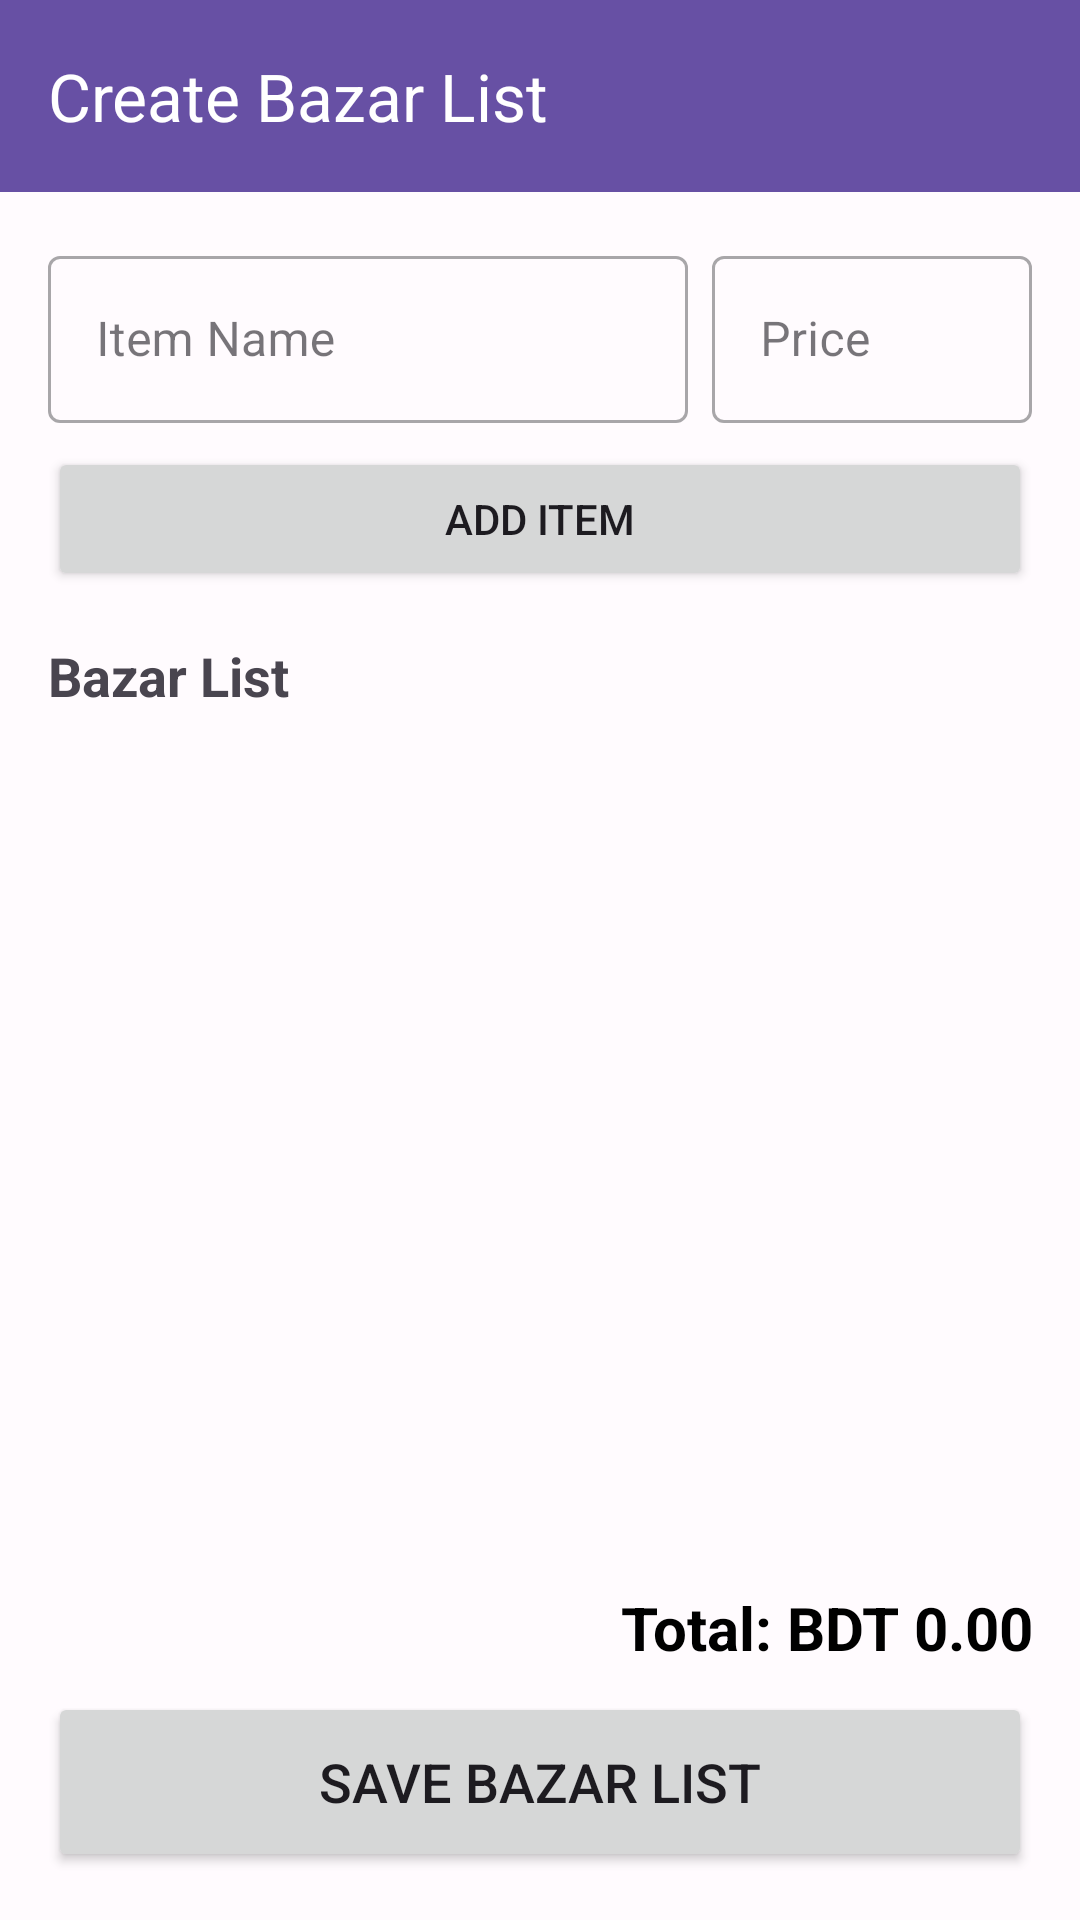

Here is an Android app screen rendered from its layout file. Give the layout XML and the strings, colors and styles it references.
<!-- AndroidManifest.xml: application theme Theme.MessManagement -->
<!-- res/layout/activity_cost.xml -->
<?xml version="1.0" encoding="utf-8"?>
<LinearLayout xmlns:android="http://schemas.android.com/apk/res/android"
    xmlns:app="http://schemas.android.com/apk/res-auto"
    xmlns:tools="http://schemas.android.com/tools"
    android:layout_width="match_parent"
    android:layout_height="match_parent"
    android:orientation="vertical"
    tools:context=".CostActivity">

    <com.google.android.material.appbar.AppBarLayout
        android:layout_width="match_parent"
        android:layout_height="wrap_content">
        <androidx.appcompat.widget.Toolbar
            android:id="@+id/toolbar_cost"
            android:layout_width="match_parent"
            android:layout_height="?attr/actionBarSize"
            android:background="?attr/colorPrimary"
            app:title="Create Bazar List"
            app:titleTextColor="@android:color/white" />
    </com.google.android.material.appbar.AppBarLayout>

    <LinearLayout
        android:layout_width="match_parent"
        android:layout_height="wrap_content"
        android:orientation="vertical"
        android:padding="16dp">

        <LinearLayout
            android:layout_width="match_parent"
            android:layout_height="wrap_content"
            android:gravity="center_vertical"
            android:orientation="horizontal">

            <com.google.android.material.textfield.TextInputLayout
                style="@style/Widget.MaterialComponents.TextInputLayout.OutlinedBox"
                android:layout_width="0dp"
                android:layout_height="wrap_content"
                android:layout_weight="2"
                android:hint="Item Name">
                <com.google.android.material.textfield.TextInputEditText
                    android:id="@+id/etItemName"
                    android:layout_width="match_parent"
                    android:layout_height="wrap_content" />
            </com.google.android.material.textfield.TextInputLayout>

            <com.google.android.material.textfield.TextInputLayout
                style="@style/Widget.MaterialComponents.TextInputLayout.OutlinedBox"
                android:layout_width="0dp"
                android:layout_height="wrap_content"
                android:layout_marginStart="8dp"
                android:layout_weight="1"
                android:hint="Price">
                <com.google.android.material.textfield.TextInputEditText
                    android:id="@+id/etItemPrice"
                    android:layout_width="match_parent"
                    android:layout_height="wrap_content"
                    android:inputType="numberDecimal" />
            </com.google.android.material.textfield.TextInputLayout>
        </LinearLayout>

        <Button
            android:id="@+id/btnAddItem"
            android:layout_width="match_parent"
            android:layout_height="wrap_content"
            android:layout_marginTop="8dp"
            android:text="Add Item" />
    </LinearLayout>

    <TextView
        android:layout_width="match_parent"
        android:layout_height="wrap_content"
        android:paddingHorizontal="16dp"
        android:text="Bazar List"
        android:textSize="18sp"
        android:textStyle="bold" />

    <androidx.recyclerview.widget.RecyclerView
        android:id="@+id/rvBazarList"
        android:layout_width="match_parent"
        android:layout_height="0dp"
        android:layout_weight="1"
        android:paddingHorizontal="8dp"/>

    <LinearLayout
        android:layout_width="match_parent"
        android:layout_height="wrap_content"
        android:orientation="vertical"
        android:padding="16dp">

        <TextView
            android:id="@+id/tvTotalBazarCost"
            android:layout_width="match_parent"
            android:layout_height="wrap_content"
            android:gravity="end"
            android:text="Total: BDT 0.00"
            android:textColor="@color/black"
            android:textSize="20sp"
            android:textStyle="bold" />

        <Button
            android:id="@+id/btnSaveBazarList"
            android:layout_width="match_parent"
            android:layout_height="60dp"
            android:layout_marginTop="8dp"
            android:text="Save Bazar List"
            android:textSize="18sp" />
    </LinearLayout>

</LinearLayout>
<!-- resources referenced by this layout -->
<resources>
  <color name="black">#FF000000</color>
  <style name="Theme.MessManagement" parent="Base.Theme.MessManagement" />
  <style name="Base.Theme.MessManagement" parent="Theme.Material3.DayNight.NoActionBar">
          <item name="colorPrimary">@color/primary</item>
          <item name="colorOnPrimary">@color/onPrimary</item>
          <item name="colorPrimaryContainer">@color/primaryContainer</item>
          <item name="colorOnPrimaryContainer">@color/onPrimaryContainer</item>
          <item name="colorSecondary">@color/secondary</item>
          <item name="colorOnSecondary">@color/onSecondary</item>
          <item name="colorSecondaryContainer">@color/secondaryContainer</item>
          <item name="colorOnSecondaryContainer">@color/onSecondaryContainer</item>
          <item name="colorTertiary">@color/tertiary</item>
          <item name="colorOnTertiary">@color/onTertiary</item>
          <item name="colorTertiaryContainer">@color/tertiaryContainer</item>
          <item name="colorOnTertiaryContainer">@color/onTertiaryContainer</item>
          <item name="colorError">@color/error</item>
          <item name="colorOnError">@color/onError</item>
          <item name="colorErrorContainer">@color/errorContainer</item>
          <item name="colorOnErrorContainer">@color/onErrorContainer</item>
          <item name="android:colorBackground">@color/background</item>
          <item name="colorOnBackground">@color/onBackground</item>
          <item name="colorSurface">@color/surface</item>
          <item name="colorOnSurface">@color/onSurface</item>
      </style>
  <color name="primary">#6750A4</color>
  <color name="onPrimary">#FFFFFF</color>
  <color name="primaryContainer">#EADDFF</color>
  <color name="onPrimaryContainer">#21005D</color>
  <color name="secondary">#625B71</color>
  <color name="onSecondary">#FFFFFF</color>
  <color name="secondaryContainer">#E8DEF8</color>
  <color name="onSecondaryContainer">#1D192B</color>
  <color name="tertiary">#7D5260</color>
  <color name="onTertiary">#FFFFFF</color>
  <color name="tertiaryContainer">#FFD8E4</color>
  <color name="onTertiaryContainer">#31111D</color>
  <color name="error">#B3261E</color>
  <color name="onError">#FFFFFF</color>
  <color name="errorContainer">#F9DEDC</color>
  <color name="onErrorContainer">#410E0B</color>
  <color name="background">#FFFBFE</color>
  <color name="onBackground">#1C1B1F</color>
  <color name="surface">#FFFBFE</color>
  <color name="onSurface">#1C1B1F</color>
</resources>
